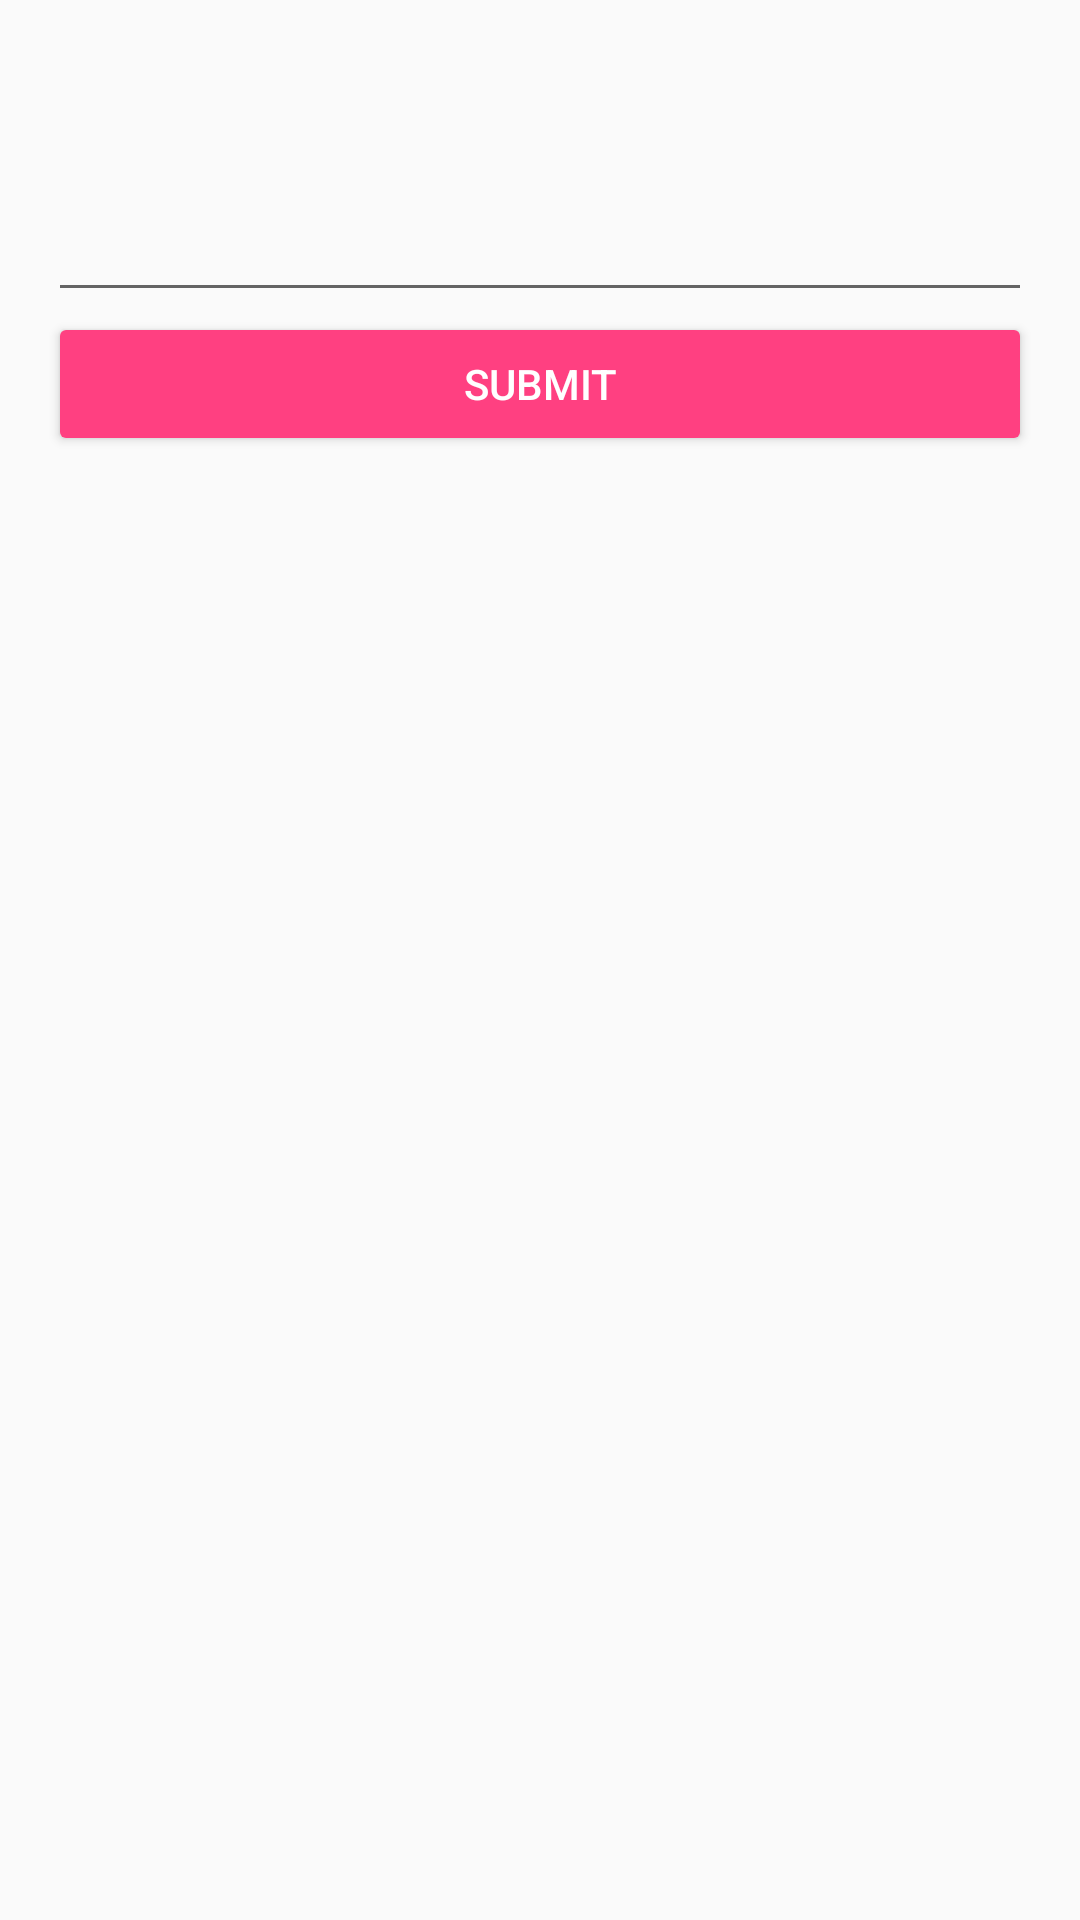

Write the Android layout XML for this screen, with the resource values it uses.
<!-- AndroidManifest.xml: application theme AppTheme -->
<!-- res/layout/tag_game.xml -->
<?xml version="1.0" encoding="utf-8"?>
<LinearLayout xmlns:android="http://schemas.android.com/apk/res/android"
    android:orientation="vertical"
    android:layout_width="match_parent"
    android:layout_height="match_parent"
    android:paddingBottom="@dimen/activity_vertical_margin"
    android:paddingLeft="@dimen/activity_horizontal_margin"
    android:paddingRight="@dimen/activity_horizontal_margin"
    android:paddingTop="@dimen/activity_vertical_margin"
    android:weightSum="1">



    <TextView
        android:layout_gravity="center_horizontal"
        android:gravity="center"
        android:textSize="35sp"
        android:layout_width="match_parent"
        android:layout_height="wrap_content"
        android:id="@+id/timer" />

    <EditText
        android:layout_gravity="center_horizontal"
        android:layout_width="match_parent"
        android:layout_height="wrap_content"
        android:id="@+id/tagName"
         />


    <Button
        android:text="Submit"
        android:layout_width="match_parent"
        android:layout_height="wrap_content"
        android:id="@+id/submit"
        style="@style/Widget.AppCompat.Button.Colored" />

    <TextView
        android:layout_gravity="center_horizontal"
        android:gravity="center"
        android:textSize="35sp"
        android:layout_width="match_parent"
        android:layout_height="wrap_content"
        android:id="@+id/tagLeft" />

    <TextView
        android:layout_gravity="center_horizontal"
        android:gravity="center"
        android:textSize="35sp"
        android:layout_width="match_parent"
        android:layout_height="wrap_content"
        android:id="@+id/tagRemain" />



</LinearLayout>
<!-- resources referenced by this layout -->
<resources>
  <dimen name="activity_horizontal_margin">16dp</dimen>
  <dimen name="activity_vertical_margin">16dp</dimen>
  <style name="AppTheme" parent="Theme.AppCompat.Light.DarkActionBar">
          <item name="windowActionBar">false</item>
          <item name="windowNoTitle">true</item>
          <item name="colorPrimary">@color/colorlightgreen</item>
          <item name="colorPrimaryDark">@color/colorPrimaryDark</item>
          <item name="colorAccent">@color/colorAccent</item>
  
      </style>
  <color name="colorlightgreen">#48d1cc</color>
  <color name="colorPrimaryDark">#303F9F</color>
  <color name="colorAccent">#FF4081</color>
</resources>
